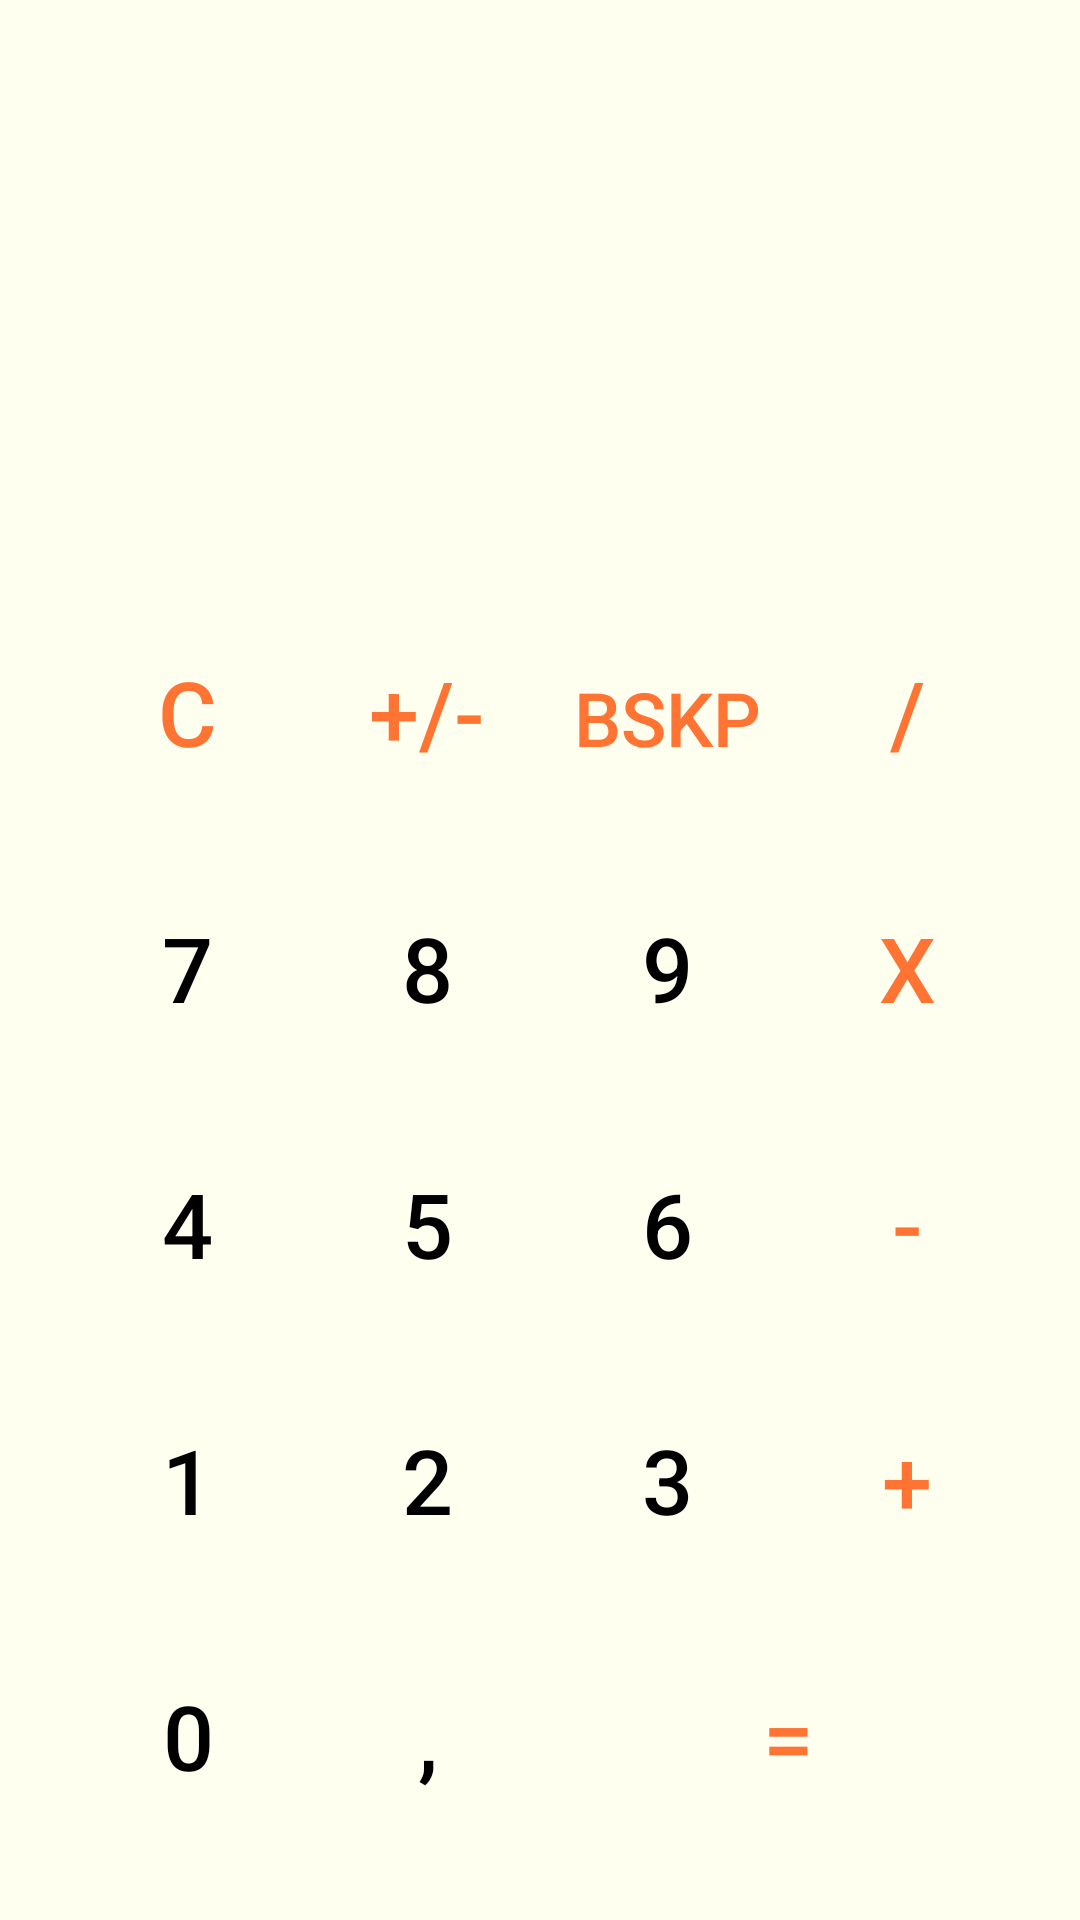

Layout XML and referenced resources for this Android screen:
<!-- AndroidManifest.xml: application theme Theme.Calculator -->
<!-- res/layout/normal_mode.xml -->
<?xml version="1.0" encoding="utf-8"?>
<LinearLayout xmlns:android="http://schemas.android.com/apk/res/android"
    xmlns:app="http://schemas.android.com/apk/res-auto"
    xmlns:tools="http://schemas.android.com/tools"
    android:layout_width="match_parent"
    android:layout_height="match_parent"
    android:background="#fffff0"
    android:orientation="vertical">

    <TextView
        android:id="@+id/textView"
        android:layout_width="match_parent"
        android:layout_height="wrap_content"
        android:layout_marginBottom="@dimen/TextViewMarginBottom"
        android:ellipsize="end"
        android:gravity="end"
        android:padding="@dimen/TextViewPadding"
        android:singleLine="true"
        android:text=""
        android:textSize="@dimen/TextViewTextSize"
        tools:ignore="MissingConstraints" />

    <LinearLayout
        android:layout_width="match_parent"
        android:layout_height="match_parent"
        android:background="#fffff0"
        android:orientation="vertical">

        <LinearLayout style="@style/normalHorizontalLayout">

            <androidx.appcompat.widget.AppCompatButton
                android:id="@+id/buttonC"
                style="@style/normalButton"
                android:text="@string/button_1"
                android:textColor="#ff7433"
                android:textSize="30sp" />

            <androidx.appcompat.widget.AppCompatButton
                android:id="@+id/buttonChangeSign"
                style="@style/normalButton"
                android:text="@string/button_2"
                android:textColor="#ff7433"
                android:textSize="30sp" />

            <androidx.appcompat.widget.AppCompatButton
                android:id="@+id/buttonBackspace"
                style="@style/normalButton"
                android:text="@string/button_3"
                android:textColor="#ff7433"
                android:textSize="25sp">

            </androidx.appcompat.widget.AppCompatButton>

            <androidx.appcompat.widget.AppCompatButton
                android:id="@+id/buttonDiv"
                style="@style/normalButton"
                android:text="@string/button_4"
                android:textColor="#ff7433"
                android:textSize="30sp">


            </androidx.appcompat.widget.AppCompatButton>

        </LinearLayout>

        <LinearLayout style="@style/normalHorizontalLayout">

            <androidx.appcompat.widget.AppCompatButton
                android:id="@+id/buttonSeven"
                style="@style/normalButton"
                android:text="@string/button_5"
                android:textColor="@color/black"
                android:textSize="30sp" />

            <androidx.appcompat.widget.AppCompatButton
                android:id="@+id/buttonEight"
                style="@style/normalButton"
                android:text="@string/button_6"
                android:textColor="@color/black"
                android:textSize="30sp" />

            <androidx.appcompat.widget.AppCompatButton
                android:id="@+id/buttonNine"
                style="@style/normalButton"
                android:text="@string/button_7"
                android:textColor="@color/black"
                android:textSize="30sp">

            </androidx.appcompat.widget.AppCompatButton>

            <androidx.appcompat.widget.AppCompatButton
                android:id="@+id/buttonMul"
                style="@style/normalButton"
                android:text="@string/button_8"
                android:textColor="#ff7433"
                android:textSize="30sp">


            </androidx.appcompat.widget.AppCompatButton>

        </LinearLayout>

        <LinearLayout style="@style/normalHorizontalLayout">

            <androidx.appcompat.widget.AppCompatButton
                android:id="@+id/buttonFour"
                style="@style/normalButton"
                android:text="@string/button_9"
                android:textColor="@color/black"
                android:textSize="30sp" />

            <androidx.appcompat.widget.AppCompatButton
                android:id="@+id/buttonFive"
                style="@style/normalButton"
                android:text="@string/button_10"
                android:textColor="@color/black"
                android:textSize="30sp" />

            <androidx.appcompat.widget.AppCompatButton
                android:id="@+id/buttonSix"
                style="@style/normalButton"
                android:text="@string/button_11"
                android:textColor="@color/black"
                android:textSize="30sp">

            </androidx.appcompat.widget.AppCompatButton>

            <androidx.appcompat.widget.AppCompatButton
                android:id="@+id/buttonSub"
                style="@style/normalButton"
                android:text="@string/button_12"
                android:textColor="#ff7433"
                android:textSize="30sp">


            </androidx.appcompat.widget.AppCompatButton>

        </LinearLayout>

        <LinearLayout style="@style/normalHorizontalLayout">

            <androidx.appcompat.widget.AppCompatButton
                android:id="@+id/buttonOne"
                style="@style/normalButton"
                android:text="@string/button_13"
                android:textColor="@color/black"
                android:textSize="30sp" />

            <androidx.appcompat.widget.AppCompatButton
                android:id="@+id/buttonTwo"
                style="@style/normalButton"
                android:text="@string/button_14"
                android:textColor="@color/black"
                android:textSize="30sp" />

            <androidx.appcompat.widget.AppCompatButton
                android:id="@+id/buttonThree"
                style="@style/normalButton"
                android:text="@string/button_15"
                android:textColor="@color/black"
                android:textSize="30sp">

            </androidx.appcompat.widget.AppCompatButton>

            <androidx.appcompat.widget.AppCompatButton
                android:id="@+id/buttonAdd"
                style="@style/normalButton"
                android:text="@string/button_16"
                android:textColor="#ff7433"
                android:textSize="30sp">


            </androidx.appcompat.widget.AppCompatButton>

        </LinearLayout>

        <LinearLayout style="@style/normalHorizontalLayout">

            <androidx.appcompat.widget.AppCompatButton
                android:id="@+id/buttonZero"
                style="@style/normalButton"
                android:text="@string/button_17"
                android:textColor="@color/black"
                android:textSize="30sp" />

            <androidx.appcompat.widget.AppCompatButton
                android:id="@+id/buttonDot"
                style="@style/normalButton"
                android:text="@string/button_18"
                android:textColor="@color/black"
                android:textSize="30sp" />


            <androidx.appcompat.widget.AppCompatButton
                android:id="@+id/buttonEqu"
                style="@style/normalButton"
                android:layout_weight="0.6667"
                android:text="@string/button_19"
                android:textColor="#ff7433"
                android:textSize="30sp">


            </androidx.appcompat.widget.AppCompatButton>

        </LinearLayout>


    </LinearLayout>


</LinearLayout>
<!-- resources referenced by this layout -->
<resources>
  <dimen name="TextViewMarginBottom">100dp</dimen>
  <dimen name="TextViewPadding">20dp</dimen>
  <dimen name="TextViewTextSize">55sp</dimen>
  <string name="button_1">C</string>
  <string name="button_10">5</string>
  <string name="button_11">6</string>
  <string name="button_12">-</string>
  <string name="button_13">1</string>
  <string name="button_14">2</string>
  <string name="button_15">3</string>
  <string name="button_16">+</string>
  <string name="button_17">0</string>
  <string name="button_18">,</string>
  <string name="button_19">=</string>
  <string name="button_2">+/-</string>
  <string name="button_3">Bskp</string>
  <string name="button_4">/</string>
  <string name="button_5">7</string>
  <string name="button_6">8</string>
  <string name="button_7">9</string>
  <string name="button_8">X</string>
  <string name="button_9">4</string>
  <style name="normalButton">
  
          <item name="android:background">@android:color/transparent</item>
          <item name="android:layout_width">match_parent</item>
          <item name="android:layout_height">wrap_content</item>
          <item name="android:layout_marginStart">5dp</item>
          <item name="android:layout_weight">1</item>
  
  
      </style>
  <style name="normalHorizontalLayout">
          <item name="android:layout_width">match_parent</item>
          <item name="android:layout_height">wrap_content</item>
          <item name="android:layout_marginLeft">20dp</item>
          <item name="android:layout_marginRight">20dp</item>
          <item name="android:layout_weight">1</item>
          <item name="android:orientation">horizontal</item>
      </style>
  <style name="Theme.Calculator" parent="Theme.MaterialComponents.DayNight.DarkActionBar">
          
          <item name="colorPrimary">@color/purple_500</item>
          <item name="colorPrimaryVariant">@color/purple_700</item>
          <item name="colorOnPrimary">@color/white</item>
          
          <item name="colorSecondary">@color/teal_200</item>
          <item name="colorSecondaryVariant">@color/teal_700</item>
          <item name="colorOnSecondary">@color/black</item>
          
          <item name="android:statusBarColor" tools:targetApi="l">?attr/colorPrimaryVariant</item>
          
      </style>
  <!-- not gathered from this repository: default colours our renderer supplied (Android Studio template values) -->
  <color name="purple_500">#FF6200EE</color>
  <color name="purple_700">#FF3700B3</color>
  <color name="teal_200">#FF03DAC5</color>
  <color name="teal_700">#FF018786</color>
  <color name="black">#FF000000</color>
  <color name="white">#FFFFFFFF</color>
</resources>
